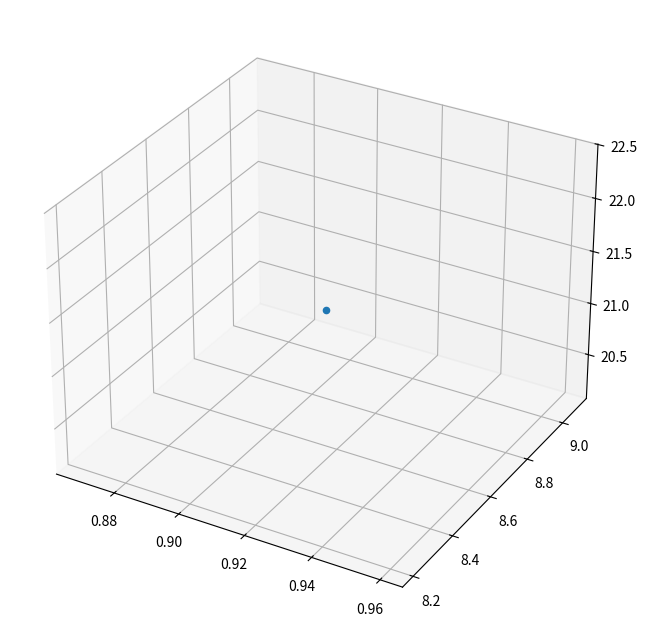

The matplotlib source for this figure:
"""
Document used for testing data storage + plotting with dummy data
"""


# x = cos(theta)*cos(phi)*r
# y = sin(theta) * cos(phi) * r
# z = sin(phi) * r
# theta is the pan angle, phi is the tilt angle, r is the sensor value for distance

from math import sin, cos, radians
import numpy as np

#do the math
points = []

def dataToDistance(data):
    #data is sensor reading
    distance = (data-644)/-19.9
    return distance

def coordinateConvert(pan, tilt, r):
    #r is distance measured by sensor in inches
    #theta is pan angle
    #phi is tilt angle
    
    x_coord = cos(pan)*cos(tilt)*r
    y_coord = sin(pan) * cos(tilt) * r
    z_coord = sin(tilt) * r
    return [x_coord, y_coord, z_coord]

x = []
y=[]
z=[]
#do the plotting
#create array with 3 rows, x, y, z

#turn line of data into list
lineOfData = "45, 45, 300"
a = lineOfData.split(",")
#a0=pan angle in degrees, a1=tilt angle in deg, a2=sensor data

#turn data into coordinates & add to final plotting lists
x.append(cos(radians(int(a[0]))*cos(radians(int(a[1])*dataToDistance(int(a[2]))))))
y.append(sin(radians(int(a[0])))*cos(radians(int(a[1])))*dataToDistance(int(a[2])))
z.append(sin(radians(int(a[1])))*dataToDistance(int(a[0])))

#loop through data for plotting
# data = np.array(a)
# print(data.shape)
# x = cos(pan[i])*cos(tilt[i])*r
# y = data[:, 1]
# z = data[:, 2]


#PLOTTING
import matplotlib.pyplot as plt
from mpl_toolkits.mplot3d import proj3d

fig = plt.figure(figsize=(8, 8))
ax = fig.add_subplot(111, projection='3d')

ax.scatter(x, y, z)
plt.show()

#take off or redefine/change colours of points in plot